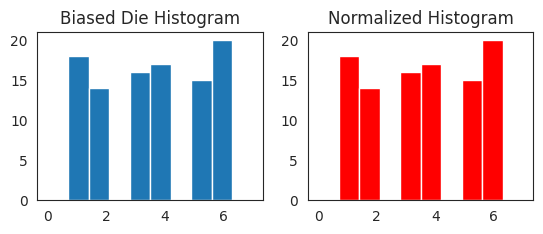

Write the Python code that produced this figure. (Note: this script raises an exception after producing the figure.)
"""CE1_Codes, 11/16/16, Sajad Azami"""

import random

import seaborn as sns
from matplotlib import pyplot

__author__ = 'sajjadaazami@gmail.com (Sajad Azami)'

sns.set_style("white")


# Rolling a biased die, P(6) = 1/4, P(others) = 3/20
def roll():
    rand = random.randint(1, 20)
    if rand <= 5:
        return 6
    if 8 >= rand >= 6:
        return 5
    if 11 >= rand >= 9:
        return 4
    if 14 >= rand >= 12:
        return 3
    if 17 >= rand >= 15:
        return 2
    if 20 >= rand >= 18:
        return 1


# Simulating rolling a biased die
def simulate():
    rolled = []
    for i in range(0, 100):
        rolled.append(roll())
    pyplot.subplot(221)
    pyplot.title('Biased Die Histogram')
    pyplot.hist(rolled, range=[0, 7], align='mid')

    pyplot.subplot(222)
    pyplot.title('Normalized Histogram')
    pyplot.hist(rolled, range=[0, 7], color='red', align='mid', normed=True)

    pyplot.subplot(223)
    pyplot.title('Normed and PDF Histogram Together')
    pyplot.hist(rolled, range=[0, 7], align='mid', normed=True)
    pyplot.hist(rolled, range=[0, 7], color='green', align='mid', alpha=0.5)

    pyplot.show()


def main():
    simulate()


if __name__ == '__main__':
    main()
